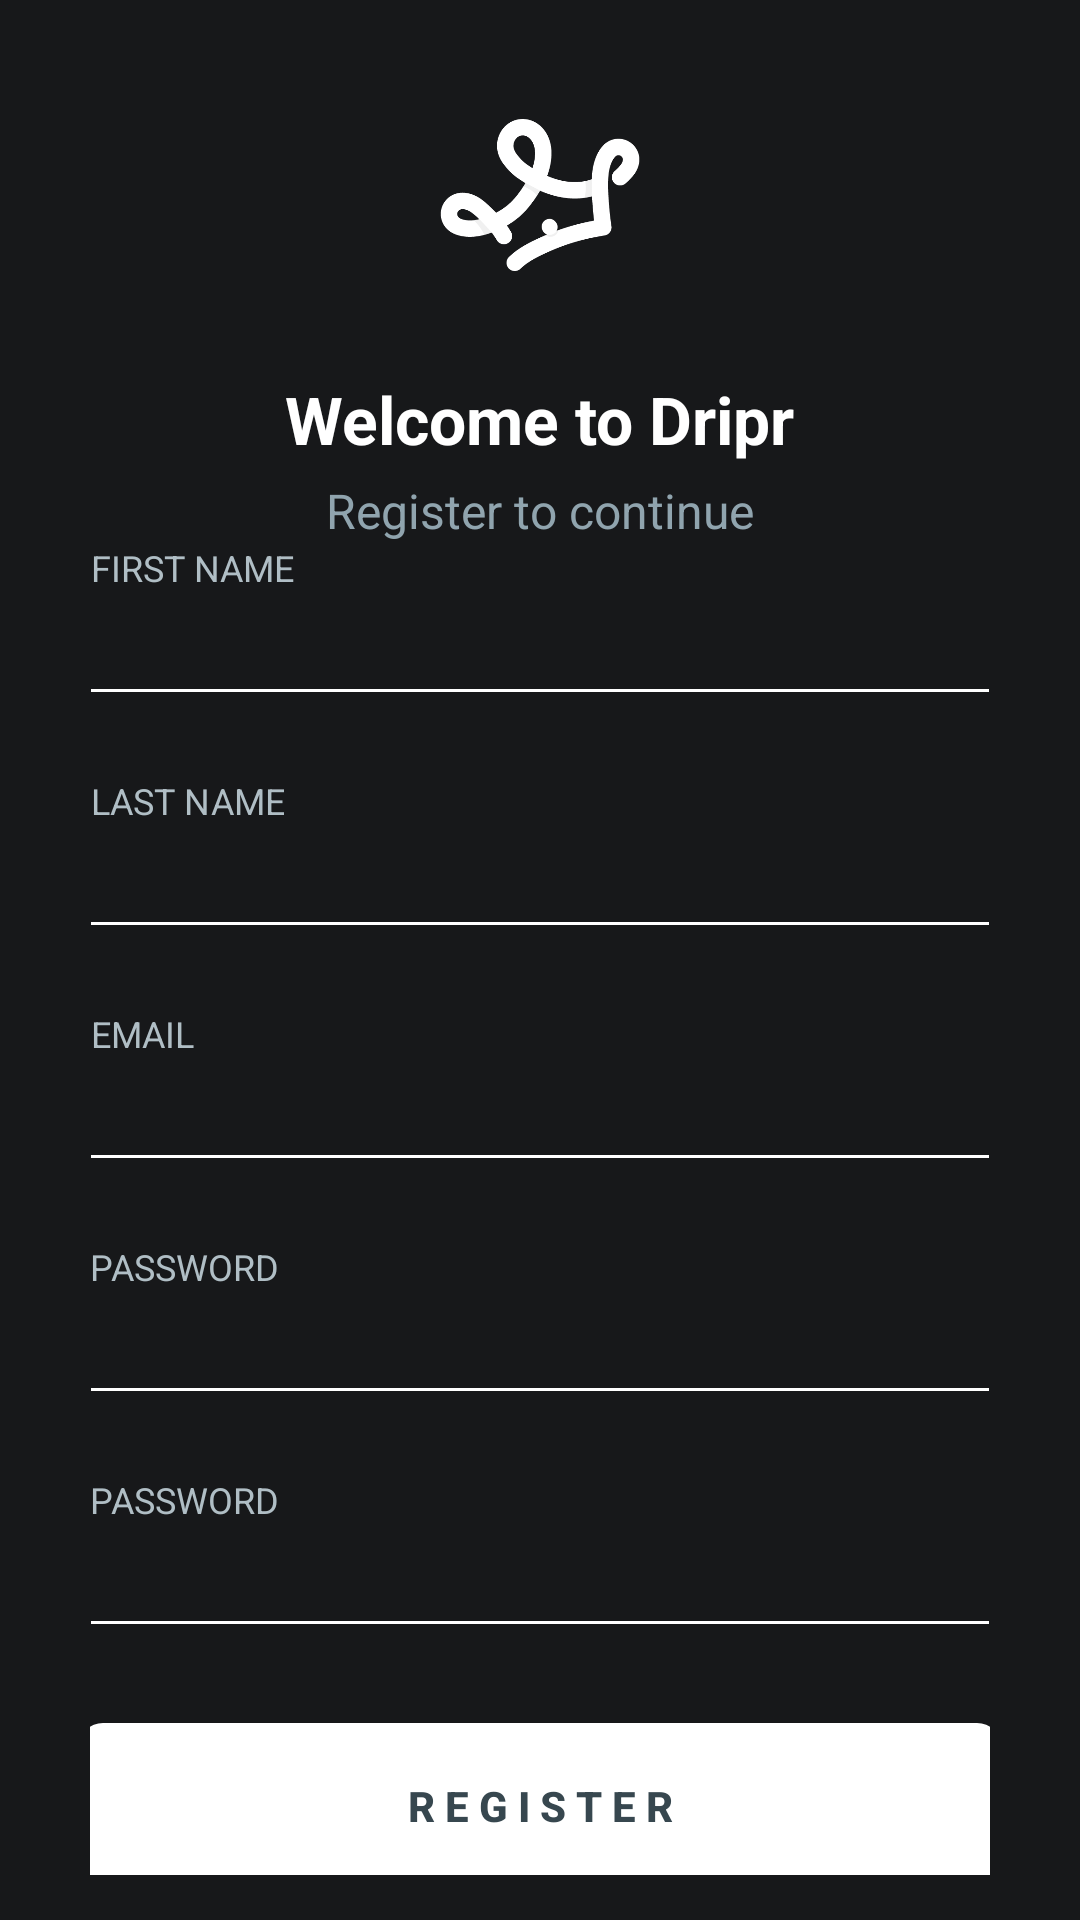

Here is an Android app screen rendered from its layout file. Give the layout XML and the strings, colors and styles it references.
<!-- AndroidManifest.xml: application theme AppTheme -->
<!-- res/layout/activity_register.xml -->
<?xml version="1.0" encoding="utf-8"?>
<RelativeLayout xmlns:android="http://schemas.android.com/apk/res/android"
    xmlns:tools="http://schemas.android.com/tools"
    xmlns:app="http://schemas.android.com/apk/res-auto"
    android:layout_width="match_parent"
    android:layout_height="match_parent"
    android:background="@color/colorBackgroundDark"
    android:orientation="vertical">

    <LinearLayout
        android:layout_width="330dp"
        android:layout_height="match_parent"
        android:layout_centerInParent="true"
        android:orientation="vertical"
        android:padding="@dimen/spacing_large">

        <View
            android:layout_width="0dp"
            android:layout_height="@dimen/spacing_middle" />

        <ImageView
            android:layout_width="80dp"
            android:layout_height="80dp"
            android:layout_gravity="center_horizontal"
            android:contentDescription="@string/register_imageView_logoContentDescription"
            android:src="@drawable/logo_white" />

        <View
            android:layout_width="0dp"
            android:layout_height="@dimen/spacing_large" />

        <TextView
            android:layout_width="wrap_content"
            android:layout_height="wrap_content"
            android:layout_gravity="center_horizontal"
            android:layout_marginTop="@dimen/spacing_medium"
            android:text="@string/register_textView_welcomeMessage"
            android:textAppearance="@style/Base.TextAppearance.AppCompat.Large"
            android:textColor="@android:color/white"
            android:textStyle="bold" />

        <TextView
            android:layout_width="wrap_content"
            android:layout_height="wrap_content"
            android:layout_gravity="center_horizontal"
            android:layout_marginTop="@dimen/spacing_medium"
            android:text="@string/register_textView_welcomeSubMessage"
            android:textAppearance="@style/Base.TextAppearance.AppCompat.Subhead"
            android:textColor="@color/blue_grey_300" />

        <View
            android:layout_width="0dp"
            android:layout_height="0dp"
            android:layout_weight="1" />

        <TextView
            android:layout_width="wrap_content"
            android:layout_height="wrap_content"
            android:text="@string/register_textView_firstNameLabel"
            android:textAlignment="center"
            android:textAppearance="@style/Base.TextAppearance.AppCompat.Caption"
            android:textColor="@color/blue_grey_200" />

        <EditText
            android:id="@+id/registerFirstNameInput"
            android:layout_width="match_parent"
            android:layout_height="wrap_content"
            android:layout_marginLeft="-4dp"
            android:layout_marginRight="-4dp"
            android:backgroundTint="@android:color/white"
            android:importantForAutofill="no"
            android:inputType="text"
            android:maxLength="50"
            android:maxLines="1"
            android:singleLine="true"
            android:textColor="@android:color/white"
            app:backgroundTint="#ffffff"
            tools:ignore="LabelFor" />

        <View
            android:layout_width="0dp"
            android:layout_height="@dimen/spacing_mlarge" />

        <TextView
            android:layout_width="wrap_content"
            android:layout_height="wrap_content"
            android:text="@string/register_textView_lastNameLabel"
            android:textAlignment="center"
            android:textAppearance="@style/Base.TextAppearance.AppCompat.Caption"
            android:textColor="@color/blue_grey_200" />

        <EditText
            android:id="@+id/registerLastNameInput"
            android:layout_width="match_parent"
            android:layout_height="wrap_content"
            android:layout_marginLeft="-4dp"
            android:layout_marginRight="-4dp"
            android:backgroundTint="@android:color/white"
            android:importantForAutofill="no"
            android:inputType="text"
            android:maxLength="50"
            android:maxLines="1"
            android:singleLine="true"
            android:textColor="@android:color/white"
            tools:ignore="LabelFor" />

        <View
            android:layout_width="0dp"
            android:layout_height="@dimen/spacing_mlarge" />

        <TextView
            android:layout_width="wrap_content"
            android:layout_height="wrap_content"
            android:importantForAutofill="no"
            android:text="@string/register_textView_emailLabel"
            android:textAlignment="center"
            android:textAppearance="@style/Base.TextAppearance.AppCompat.Caption"
            android:textColor="@color/blue_grey_200"
            tools:ignore="LabelFor" />

        <EditText
            android:id="@+id/registerEmailInput"
            android:layout_width="match_parent"
            android:layout_height="wrap_content"
            android:layout_marginLeft="-4dp"
            android:layout_marginRight="-4dp"
            android:backgroundTint="@android:color/white"
            android:importantForAutofill="no"
            android:inputType="textEmailAddress"
            android:maxLength="50"
            android:maxLines="1"
            android:singleLine="true"
            android:textColor="@android:color/white"
            tools:ignore="LabelFor" />

        <View
            android:layout_width="0dp"
            android:layout_height="@dimen/spacing_mlarge" />

        <TextView
            android:layout_width="wrap_content"
            android:layout_height="wrap_content"
            android:text="@string/register_textView_passwordLabel"
            android:textAlignment="center"
            android:textAppearance="@style/Base.TextAppearance.AppCompat.Caption"
            android:textColor="@color/blue_grey_200" />

        <EditText
            android:id="@+id/registerFirstPasswordInput"
            android:layout_width="match_parent"
            android:layout_height="wrap_content"
            android:layout_marginLeft="-4dp"
            android:layout_marginRight="-4dp"
            android:backgroundTint="@android:color/white"
            android:importantForAutofill="no"
            android:inputType="textPassword"
            android:maxLength="50"
            android:maxLines="1"
            android:singleLine="true"
            android:textColor="@android:color/white"
            tools:ignore="LabelFor" />

        <View
            android:layout_width="0dp"
            android:layout_height="@dimen/spacing_mlarge" />

        <TextView
            android:layout_width="wrap_content"
            android:layout_height="wrap_content"
            android:text="@string/register_textView_passwordLabel"
            android:textAlignment="center"
            android:textAppearance="@style/Base.TextAppearance.AppCompat.Caption"
            android:textColor="@color/blue_grey_200" />

        <EditText
            android:id="@+id/registerSecondPasswordInput"
            android:layout_width="match_parent"
            android:layout_height="wrap_content"
            android:layout_marginLeft="-4dp"
            android:layout_marginRight="-4dp"
            android:backgroundTint="@android:color/white"
            android:importantForAutofill="no"
            android:inputType="textPassword"
            android:maxLength="50"
            android:maxLines="1"
            android:singleLine="true"
            android:textColor="@android:color/white"
            tools:ignore="LabelFor" />


        <View
            android:layout_width="0dp"
            android:layout_height="@dimen/spacing_mxlarge" />


        <ProgressBar
            android:id="@+id/registerProgress"
            style="?android:attr/progressBarStyle"
            android:layout_width="match_parent"
            android:layout_height="wrap_content"
            android:visibility="gone" />

        <Button
            android:id="@+id/registerButton"
            android:layout_width="match_parent"
            android:layout_height="55dp"
            android:layout_marginLeft="-4dp"
            android:layout_marginRight="-4dp"
            android:background="@drawable/button_round"
            android:text="@string/register_button_ctaWording"
            android:textAllCaps="false"
            android:textColor="@color/blue_grey_800"
            android:textStyle="bold" />

        <View
            android:layout_width="0dp"
            android:layout_height="@dimen/spacing_medium" />

        <LinearLayout
            android:layout_width="match_parent"
            android:layout_height="wrap_content"
            android:layout_marginTop="@dimen/spacing_medium"
            android:gravity="center"
            android:orientation="horizontal">

            <TextView
                android:id="@+id/registerHaveAccount"
                android:layout_width="wrap_content"
                android:layout_height="wrap_content"
                android:text="@string/register_textView_alreadyRegistered"
                android:textAppearance="@style/Base.TextAppearance.AppCompat.Caption"
                android:textColor="@color/blue_grey_400" />


        </LinearLayout>

        <View
            android:layout_width="0dp"
            android:layout_height="@dimen/spacing_xlarge" />

    </LinearLayout>

</RelativeLayout>
<!-- resources referenced by this layout -->
<resources>
  <color name="blue_grey_200">#B0BEC5</color>
  <color name="blue_grey_300">#90A4AE</color>
  <color name="blue_grey_400">#78909C</color>
  <color name="blue_grey_800">#37474F</color>
  <color name="colorBackgroundDark">#17181A</color>
  <dimen name="spacing_large">15dp</dimen>
  <dimen name="spacing_medium">5dp</dimen>
  <dimen name="spacing_middle">10dp</dimen>
  <dimen name="spacing_mlarge">20dp</dimen>
  <dimen name="spacing_mxlarge">25dp</dimen>
  <dimen name="spacing_xlarge">35dp</dimen>
  <!-- drawable button_round (drawable) -->
  <?xml version="1.0" encoding="utf-8"?>
      <shape xmlns:android="http://schemas.android.com/apk/res/android" android:shape="rectangle">
      <solid android:color="@android:color/white"/>
      <corners
          android:bottomLeftRadius="8dip"
          android:topRightRadius="8dip"
          android:topLeftRadius="8dip"
          android:bottomRightRadius="8dip" />
      </shape>
  <!-- drawable logo_white: png bitmap (drawable, 6350 bytes) -->
  <string name="register_button_ctaWording">R E G I S T E R</string>
  <string name="register_imageView_logoContentDescription">App Logo</string>
  <string name="register_textView_alreadyRegistered">ALREADY HAVE AN ACCOUNT?</string>
  <string name="register_textView_emailLabel">EMAIL</string>
  <string name="register_textView_firstNameLabel">FIRST NAME</string>
  <string name="register_textView_lastNameLabel">LAST NAME</string>
  <string name="register_textView_passwordLabel">PASSWORD</string>
  <string name="register_textView_welcomeMessage">Welcome to Dripr</string>
  <string name="register_textView_welcomeSubMessage">Register to continue</string>
  <style name="AppTheme" parent="Theme.AppCompat.Light.DarkActionBar">
          
          <item name="colorPrimary">@color/colorPrimary</item>
          <item name="colorPrimaryDark">@color/colorPrimaryDark</item>
          <item name="colorAccent">@color/colorAccent</item>
          <item name="windowActionBar">false</item>
          <item name="windowNoTitle">true</item>
  
          <item name="background">@color/colorBackgroundDark</item>
      </style>
  <color name="colorPrimary">#F7F7F7</color>
  <color name="colorPrimaryDark">#17181A</color>
  <color name="colorAccent">#26A5E0</color>
</resources>
